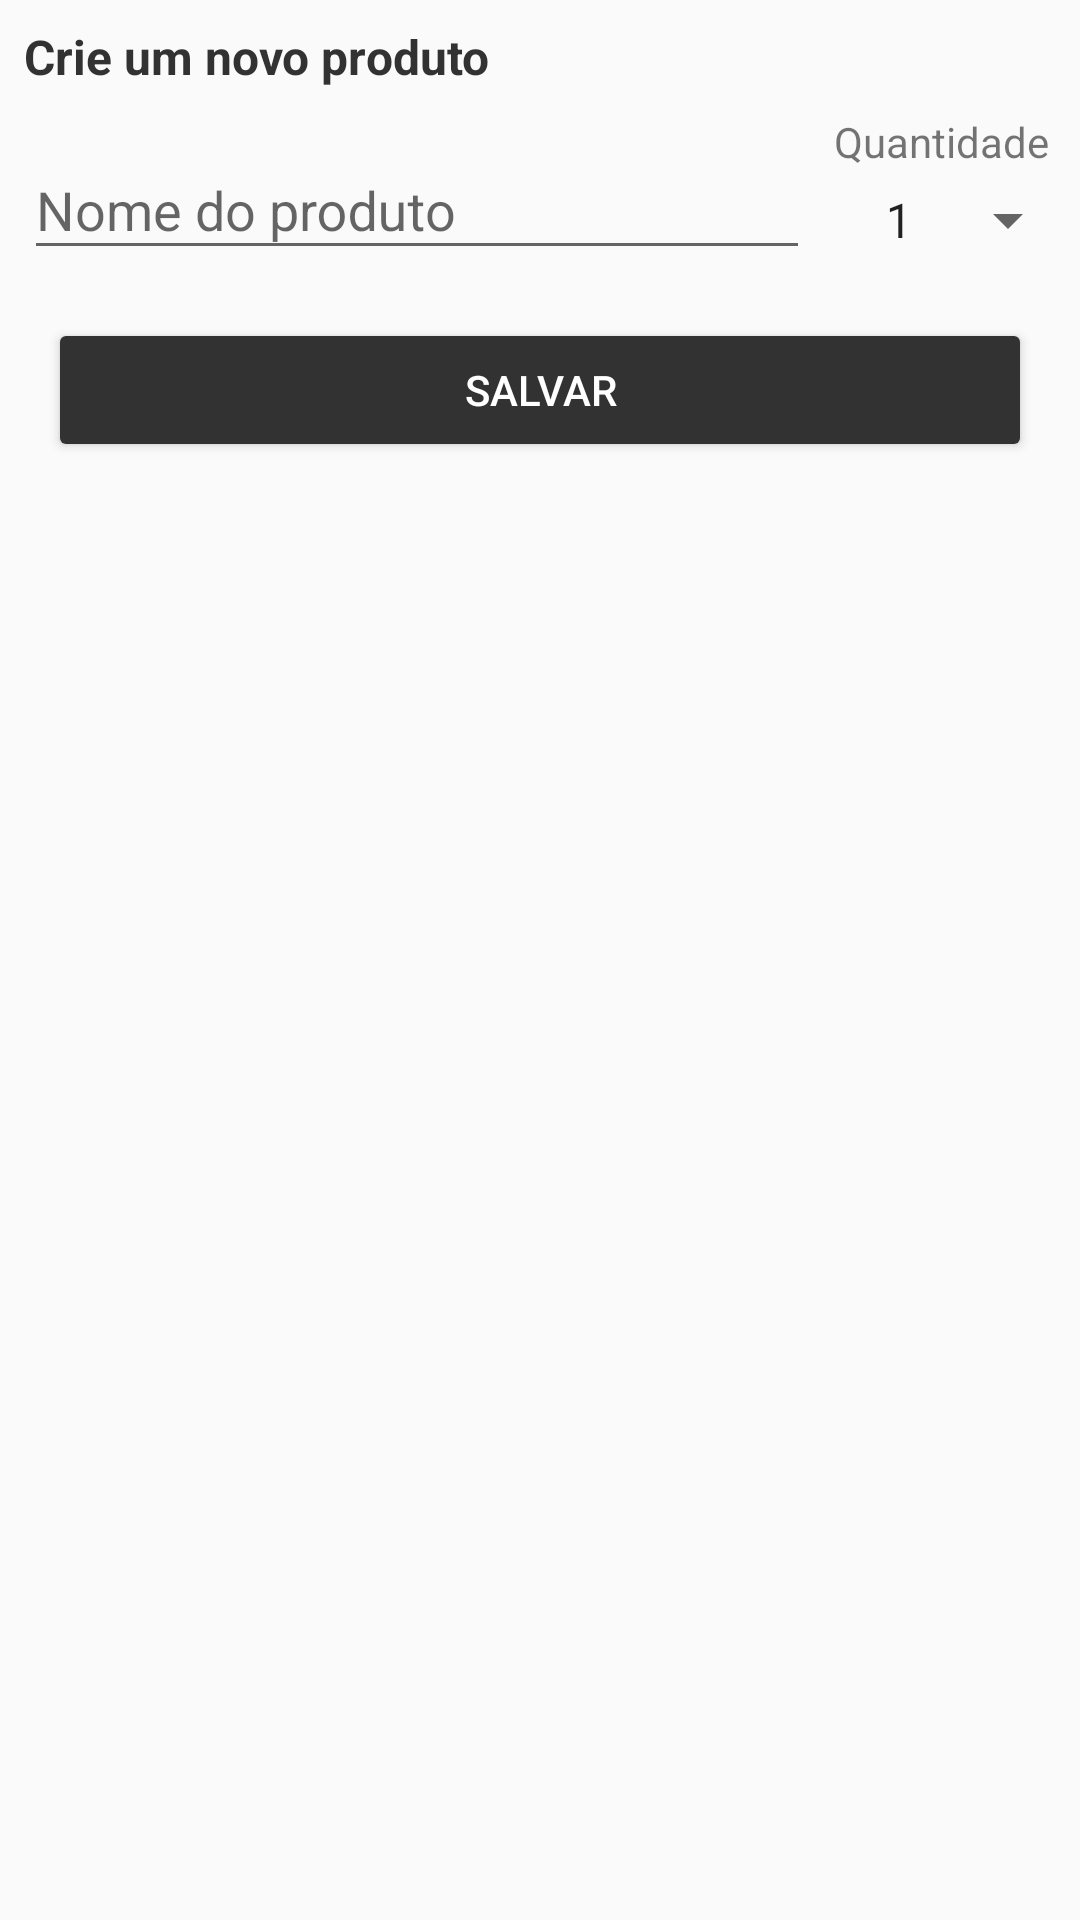

Write the Android layout XML for this screen, with the resource values it uses.
<!-- AndroidManifest.xml: application theme AppTheme -->
<!-- res/layout/fragment_new_product.xml -->
<?xml version="1.0" encoding="utf-8"?>
<androidx.constraintlayout.widget.ConstraintLayout
    xmlns:android="http://schemas.android.com/apk/res/android"
    android:layout_width="match_parent"
    android:layout_height="match_parent"
    android:layout_margin="@dimen/margin_default"
    xmlns:app="http://schemas.android.com/apk/res-auto">

    <androidx.appcompat.widget.AppCompatTextView
        android:layout_margin="@dimen/margin_default"
        android:id="@+id/text_view_new_product_label"
        style="@style/Label"
        android:layout_width="match_parent"
        android:layout_height="wrap_content"
        android:text="@string/crie_um_novo_produto"
        app:layout_constraintEnd_toEndOf="parent"
        app:layout_constraintStart_toStartOf="parent"
        app:layout_constraintTop_toTopOf="parent" />

    <com.google.android.material.textfield.TextInputLayout
        android:id="@+id/input_layout_name"
        android:layout_width="0dp"
        android:layout_height="wrap_content"
        android:layout_margin="@dimen/margin_default"
        app:layout_constraintEnd_toStartOf="@+id/spinner_amount"
        app:layout_constraintStart_toStartOf="parent"
        app:layout_constraintTop_toBottomOf="@+id/text_view_new_product_label">

        <com.google.android.material.textfield.TextInputEditText
            android:id="@+id/edit_text_product_name"
            android:inputType="textCapWords"
            android:singleLine="true"
            android:imeOptions="actionDone"
            android:layout_width="match_parent"
            android:layout_height="wrap_content"
            android:hint="@string/nome_do_produto" />
    </com.google.android.material.textfield.TextInputLayout>

    <androidx.appcompat.widget.AppCompatTextView
        app:layout_constraintStart_toStartOf="@+id/spinner_amount"
        android:text="@string/quantidade"
        android:id="@+id/text_view_amount_label"
        app:layout_constraintTop_toTopOf="@id/input_layout_name"
        android:layout_width="wrap_content"
        android:layout_height="wrap_content"/>

    <androidx.appcompat.widget.AppCompatSpinner
        android:gravity="end"
        app:layout_constraintTop_toBottomOf="@+id/text_view_amount_label"
        app:layout_constraintBottom_toBottomOf="@+id/input_layout_name"
        app:layout_constraintEnd_toEndOf="parent"
        android:entries="@array/amount"
        android:id="@+id/spinner_amount"
        android:layout_width="wrap_content"
        android:layout_height="wrap_content"/>

    <androidx.appcompat.widget.AppCompatButton
        android:id="@+id/button_save_product"
        app:layout_constraintTop_toBottomOf="@+id/input_layout_name"
        app:layout_constraintStart_toStartOf="parent"
        app:layout_constraintEnd_toEndOf="parent"
        android:text="@string/salvar"
        style="@style/ButtonPrimary"/>


</androidx.constraintlayout.widget.ConstraintLayout>
<!-- resources referenced by this layout -->
<resources>
  <string-array name="amount">
          <item>1</item>
          <item>2</item>
          <item>3</item>
          <item>4</item>
          <item>5</item>
          <item>6</item>
          <item>7</item>
          <item>8</item>
          <item>9</item>
          <item>10</item>
      </string-array>
  <dimen name="margin_default">8dp</dimen>
  <string name="crie_um_novo_produto">Crie um novo produto</string>
  <string name="nome_do_produto">Nome do produto</string>
  <string name="quantidade">Quantidade</string>
  <string name="salvar">Salvar</string>
  <style name="ButtonPrimary" parent="Widget.AppCompat.Button.Colored">
          <item name="android:layout_width">match_parent</item>
          <item name="android:layout_height">wrap_content</item>
          <item name="android:layout_margin">@dimen/margin_large</item>
      </style>
  <style name="Label">
          <item name="android:textSize">16sp</item>
          <item name="android:textStyle">bold</item>
          <item name="android:textColor">@color/dark_gray</item>
      </style>
  <style name="AppTheme" parent="Theme.AppCompat.Light">
          
          <item name="colorPrimary">@color/white</item>
          <item name="colorPrimaryDark">@color/white</item>
          <item name="colorAccent">@color/colorAccent</item>
      </style>
  <dimen name="margin_large">16dp</dimen>
  <color name="dark_gray">#323232</color>
  <color name="white">#fafafa</color>
  <color name="colorAccent">@color/dark_gray</color>
</resources>
